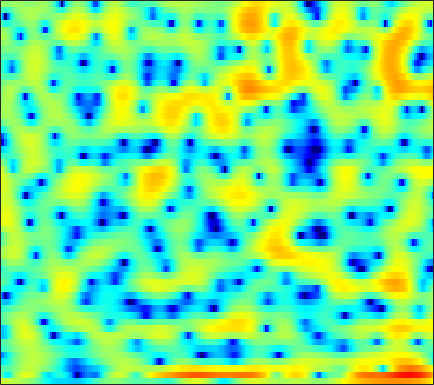

The data file committed next to this chart (first rows):
3.3456, 3.2048, 3.0286, 2.8683, 2.7462, 2.589, 2.4333, 2.3124, 2.1395, 1.9303, 1.6748, 1.4473, 1.0883, 0.65085, 0.28595, -0.30463, -0.97232, -1.5234, -2.3356, -3.2317, -4.1688, -4.8564, -5.6908, -6.3552
-0.9326, -2.854, -5.49, -6.288, -4.92, -2.342, -0.1263, 1.179, 2.493, 3.404, 3.98, 4.208, 4.256, 4.024, 3.671, 2.944, 1.903, 0.9016, -0.7512, -2.773, -4.996, -6.433, -7.26, -6.678
-1.613, -1.941, -2.167, -2.063, -1.775, -1.133, -0.3488, 0.2622, 1.027, 1.683, 2.188, 2.462, 2.676, 2.728, 2.666, 2.457, 2.128, 1.806, 1.306, 0.7507, 0.1561, -0.3102, -0.9528, -1.638
-6.8, -6.277, -5.286, -4.159, -3.298, -2.193, -1.173, -0.4825, 0.339, 1.044, 1.626, 1.978, 2.337, 2.57, 2.666, 2.692, 2.606, 2.468, 2.193, 1.831, 1.37, 0.9679, 0.3536, -0.3536
-11.97, -10.3, -7.927, -5.831, -4.494, -2.97, -1.701, -0.8977, 0.01585, 0.7635, 1.365, 1.728, 2.098, 2.349, 2.458, 2.509, 2.454, 2.345, 2.124, 1.826, 1.462, 1.147, 0.6789, 0.1577
-3.356, -3.102, -2.631, -2.037, -1.549, -0.8748, -0.2064, 0.2666, 0.8432, 1.335, 1.733, 1.962, 2.172, 2.268, 2.262, 2.162, 1.96, 1.748, 1.389, 0.9557, 0.467, 0.06769, -0.4945, -1.083
-2.217, -2.066, -1.689, -1.135, -0.6438, 0.06081, 0.7692, 1.266, 1.865, 2.359, 2.717, 2.892, 2.99, 2.933, 2.786, 2.46, 1.97, 1.498, 0.7345, -0.1777, -1.213, -2.042, -3.144, -4.14
-7.906, -8.401, -7.246, -4.896, -3.092, -0.9845, 0.7065, 1.731, 2.802, 3.561, 4.051, 4.245, 4.294, 4.116, 3.828, 3.24, 2.425, 1.662, 0.4104, -1.153, -3.128, -4.979, -8.267, -13.48
-7.67, -8.027, -6.928, -4.58, -2.768, -0.637, 1.056, 2.059, 3.068, 3.727, 4.065, 4.12, 3.934, 3.459, 2.917, 1.966, 0.7859, -0.2039, -1.573, -2.891, -4.062, -4.807, -5.633, -6.082
-2.398, -1.83, -1.044, -0.193, 0.4606, 1.308, 2.06, 2.535, 3.006, 3.265, 3.291, 3.134, 2.653, 1.84, 0.9803, -0.5821, -2.751, -4.939, -9.079, -15.95, -17.83, -12.52, -8.137, -5.401
-2.196, -1.666, -1.016, -0.4165, 0.01655, 0.5577, 1.032, 1.335, 1.647, 1.827, 1.853, 1.754, 1.46, 0.9567, 0.4373, -0.4434, -1.536, -2.448, -3.587, -4.358, -4.486, -4.134, -3.221, -2.089
-3.651, -3.524, -3.257, -2.878, -2.526, -1.991, -1.431, -1.016, -0.524, -0.1119, 0.193, 0.344, 0.4519, 0.4508, 0.3934, 0.2537, 0.08016, -0.04321, -0.1636, -0.1961, -0.1197, 0.02504, 0.3095, 0.6516
-7.268, -8.133, -8.657, -8.179, -7.31, -5.924, -4.571, -3.674, -2.651, -1.82, -1.16, -0.7613, -0.3427, -0.0439, 0.1191, 0.2841, 0.4282, 0.5287, 0.6614, 0.8402, 1.084, 1.308, 1.629, 1.942
-10.22, -14.23, -20.3, -15.26, -11.53, -8.324, -6.226, -5.073, -3.891, -2.96, -2.216, -1.744, -1.249, -0.8954, -0.7209, -0.6076, -0.5933, -0.6037, -0.5768, -0.3861, 0.03665, 0.5046, 1.261, 2.063
-2.792, -3.646, -4.516, -5.008, -5.194, -5.374, -5.55, -5.712, -5.771, -5.491, -4.785, -4.095, -3.235, -2.59, -2.349, -2.477, -3.243, -4.283, -6.267, -8.325, -7.584, -5.176, -1.935, 0.658
-0.8419, -1.302, -2.025, -2.931, -3.799, -5.356, -7.705, -10.37, -16.96, -26.69, -13.32, -9.359, -6.219, -4.423, -3.672, -3.288, -3.537, -4.143, -5.397, -6.431, -5.787, -4.138, -1.523, 0.7827
-2.577, -2.444, -2.473, -2.745, -3.117, -3.832, -4.763, -5.505, -6.319, -6.552, -6.056, -5.354, -4.329, -3.416, -2.885, -2.352, -1.957, -1.735, -1.456, -1.049, -0.4755, 0.05136, 0.8833, 1.769
-4.175, -3.183, -2.282, -1.739, -1.526, -1.438, -1.495, -1.598, -1.753, -1.874, -1.939, -1.952, -1.916, -1.837, -1.745, -1.58, -1.36, -1.132, -0.7414, -0.279, 0.2309, 0.6379, 1.174, 1.653
-1.837, -0.9521, -0.03091, 0.6238, 0.9549, 1.208, 1.268, 1.202, 0.9825, 0.6108, 0.1085, -0.3587, -1.077, -1.861, -2.404, -2.932, -3.074, -2.853, -2.201, -1.366, -0.5165, 0.06513, 0.6861, 1.1
1.309, 1.789, 2.376, 2.836, 3.089, 3.275, 3.27, 3.13, 2.737, 2.089, 1.136, 0.1818, -1.513, -3.893, -6.401, -11.25, -15.4, -11.8, -6.983, -3.95, -1.957, -0.9521, -0.0939, 0.3228
0.952, 1.496, 2.183, 2.757, 3.084, 3.36, 3.426, 3.334, 3.005, 2.436, 1.606, 0.7938, -0.5429, -2.177, -3.538, -5.18, -5.93, -5.548, -4.267, -2.87, -1.725, -1.116, -0.6531, -0.5672
-2.354, -1.023, 0.4093, 1.477, 2.055, 2.558, 2.786, 2.797, 2.628, 2.267, 1.751, 1.296, 0.6364, -0.006413, -0.444, -0.9011, -1.124, -1.156, -1.05, -0.8297, -0.6475, -0.5753, -0.6089, -0.8703
-3.183, -1.402, 0.3121, 1.482, 2.066, 2.519, 2.661, 2.584, 2.281, 1.803, 1.214, 0.7601, 0.1937, -0.2382, -0.4392, -0.5602, -0.5164, -0.4251, -0.2725, -0.1384, -0.09948, -0.1466, -0.3288, -0.6837
1.393, 2.026, 2.742, 3.225, 3.406, 3.399, 3.088, 2.655, 1.797, 0.6358, -0.7858, -1.96, -3.406, -4.243, -4.206, -3.444, -2.433, -1.705, -0.9172, -0.4172, -0.1555, -0.13, -0.3246, -0.7136
4.2, 4.404, 4.577, 4.571, 4.434, 4.028, 3.333, 2.595, 1.267, -0.5856, -3.175, -5.917, -11.82, -27.71, -15.43, -8.414, -4.981, -3.356, -1.927, -1.119, -0.7664, -0.7839, -1.147, -1.861
4.439, 4.596, 4.648, 4.516, 4.284, 3.781, 3.057, 2.361, 1.238, -0.09717, -1.582, -2.72, -4.013, -4.724, -4.689, -4.048, -3.145, -2.471, -1.786, -1.359, -1.302, -1.504, -2.134, -3.305
3.638, 3.9, 4.028, 3.913, 3.663, 3.136, 2.404, 1.744, 0.7589, -0.2507, -1.202, -1.805, -2.38, -2.64, -2.641, -2.421, -2.048, -1.745, -1.373, -1.128, -1.07, -1.176, -1.562, -2.241
3.029, 3.388, 3.563, 3.392, 3.056, 2.336, 1.313, 0.3636, -1.116, -2.747, -4.298, -5.164, -5.654, -5.334, -4.781, -3.913, -3.037, -2.463, -1.778, -1.248, -0.8221, -0.5935, -0.404, -0.3164
3.146, 3.385, 3.403, 3.073, 2.606, 1.652, 0.2887, -1.063, -3.434, -6.798, -12.05, -19.29, -20.48, -12.28, -9.289, -6.849, -5.274, -4.399, -3.46, -2.65, -1.879, -1.325, -0.6022, 0.06907
3.723, 3.725, 3.508, 3.062, 2.559, 1.661, 0.4969, -0.569, -2.243, -4.182, -6.168, -7.366, -8.099, -7.864, -7.524, -7.098, -6.989, -6.984, -6.9, -6.349, -5.257, -4.205, -2.719, -1.364
4.285, 4.057, 3.622, 3.056, 2.561, 1.857, 1.105, 0.5365, -0.2395, -1.029, -1.804, -2.353, -3.088, -3.891, -4.633, -6.024, -8.172, -10.74, -16.76, -20.49, -12.09, -8.375, -5.171, -2.981
4.462, 3.918, 3.04, 2.031, 1.301, 0.5082, 0.07713, -0.000139, 0.1161, 0.3256, 0.4528, 0.4349, 0.2336, -0.2399, -0.7693, -1.801, -3.157, -4.332, -5.706, -6.134, -5.402, -4.474, -3.346, -2.503
3.624, 2.669, 0.9308, -1.518, -3.951, -7.735, -8.126, -5.581, -2.383, -0.1367, 1.363, 2.097, 2.701, 2.933, 2.911, 2.664, 2.243, 1.863, 1.328, 0.818, 0.3087, -0.1132, -0.8764, -2.024
0.7907, 0.00228, -1.399, -3.23, -4.909, -6.925, -6.85, -5.253, -2.683, -0.5258, 1.071, 1.972, 2.822, 3.346, 3.535, 3.588, 3.428, 3.192, 2.736, 2.125, 1.363, 0.6315, -0.5585, -2.148
-2.801, -2.982, -3.139, -3.217, -3.161, -2.889, -2.313, -1.694, -0.7004, 0.3361, 1.277, 1.878, 2.503, 2.915, 3.091, 3.143, 3.001, 2.771, 2.321, 1.714, 0.9558, 0.3131, -0.6332, -1.611
-7.939, -7.4, -6.28, -4.98, -3.977, -2.701, -1.52, -0.6882, 0.3198, 1.194, 1.947, 2.404, 2.862, 3.138, 3.235, 3.192, 2.969, 2.682, 2.136, 1.426, 0.5526, -0.1557, -1.154, -2.085
-20.91, -16.46, -11.13, -7.302, -5.139, -2.856, -1.077, 0.003027, 1.165, 2.07, 2.748, 3.13, 3.482, 3.666, 3.68, 3.554, 3.244, 2.88, 2.198, 1.253, 0.04164, -1.098, -2.886, -4.93
-14.71, -12.35, -8.798, -5.677, -3.767, -1.678, -0.07396, 0.8659, 1.824, 2.516, 2.967, 3.183, 3.345, 3.388, 3.35, 3.216, 2.957, 2.656, 2.08, 1.214, -0.03874, -1.336, -3.748, -7.437
-6.031, -4.904, -3.413, -1.984, -1.025, 0.05236, 0.8675, 1.295, 1.642, 1.735, 1.636, 1.461, 1.169, 0.902, 0.8068, 0.8058, 0.9212, 1.022, 1.064, 0.9436, 0.5491, 0.09893, -0.701, -1.606
-1.01, -0.5653, 0.002948, 0.5205, 0.8372, 1.105, 1.161, 1.035, 0.6318, -0.1093, -1.196, -2.261, -3.946, -5.567, -6.124, -5.465, -3.793, -2.503, -1.092, -0.05245, 0.6197, 0.9423, 1.183, 1.275
1.139, 1.3, 1.469, 1.521, 1.482, 1.266, 0.8312, 0.3492, -0.5525, -1.804, -3.532, -5.258, -8.502, -13.95, -18.87, -13.18, -7.769, -5.099, -2.599, -0.8717, 0.3727, 1.021, 1.639, 2.028
1.437, 1.59, 1.691, 1.619, 1.422, 0.9737, 0.2924, -0.3719, -1.446, -2.667, -3.969, -4.886, -5.917, -6.452, -6.376, -5.602, -4.253, -3.092, -1.638, -0.3903, 0.6001, 1.166, 1.708, 2.032
1.108, 1.492, 1.768, 1.777, 1.573, 1.014, 0.1023, -0.8311, -2.411, -4.303, -6.161, -7.139, -7.252, -6.147, -5.061, -3.517, -2.103, -1.181, -0.1026, 0.7309, 1.317, 1.648, 1.909, 2.006
0.647, 1.409, 2.039, 2.264, 2.194, 1.726, 0.8016, -0.2457, -2.277, -5.387, -10.74, -18.93, -14.71, -7.564, -4.632, -2.064, -0.3625, 0.5177, 1.298, 1.703, 1.793, 1.691, 1.414, 1.079
-0.09023, 0.8216, 1.651, 2.085, 2.189, 2.064, 1.651, 1.152, 0.2936, -0.7385, -1.659, -2.043, -1.858, -0.9939, -0.1836, 0.8266, 1.571, 1.891, 1.933, 1.56, 0.7407, -0.2323, -1.927, -3.816
-0.8609, -0.3133, 0.2049, 0.5269, 0.6553, 0.7684, 0.8423, 0.8931, 0.967, 1.059, 1.207, 1.371, 1.668, 2.003, 2.256, 2.508, 2.562, 2.431, 1.962, 1.059, -0.4106, -1.966, -5, -9.972
-1.761, -1.864, -2.174, -2.559, -2.769, -2.776, -2.334, -1.745, -0.8114, 0.1616, 1.036, 1.614, 2.254, 2.739, 2.993, 3.153, 3.096, 2.896, 2.421, 1.664, 0.6227, -0.3108, -1.663, -2.964
-2.742, -3.573, -5.221, -7.748, -10.3, -12.97, -10.27, -7.199, -3.947, -1.583, 0.1578, 1.159, 2.172, 2.893, 3.244, 3.504, 3.539, 3.418, 3.064, 2.521, 1.831, 1.225, 0.3813, -0.4164
-2.733, -3.473, -4.87, -6.859, -8.613, -9.929, -8.352, -6.199, -3.528, -1.391, 0.2586, 1.24, 2.25, 2.975, 3.342, 3.631, 3.697, 3.601, 3.277, 2.754, 2.054, 1.417, 0.4372, -0.6149
-1.899, -1.928, -2.139, -2.433, -2.583, -2.576, -2.208, -1.701, -0.8467, 0.09495, 1.001, 1.618, 2.336, 2.888, 3.191, 3.426, 3.455, 3.34, 2.998, 2.417, 1.573, 0.7659, -0.6223, -2.421
-0.8432, -0.5095, -0.328, -0.3109, -0.352, -0.4371, -0.456, -0.3975, -0.1805, 0.1777, 0.6899, 1.121, 1.704, 2.223, 2.542, 2.804, 2.869, 2.784, 2.491, 1.978, 1.225, 0.4667, -0.8309, -2.59
0.7259, 0.8475, 0.7799, 0.4691, 0.07799, -0.5825, -1.377, -1.99, -2.602, -2.684, -2.097, -1.352, -0.2682, 0.6902, 1.225, 1.686, 1.86, 1.816, 1.566, 1.179, 0.7186, 0.3535, -0.1401, -0.6801
2.065, 1.793, 1.277, 0.5081, -0.2733, -1.704, -3.836, -6.187, -11.19, -15.85, -9.552, -5.891, -2.777, -0.8973, -0.0719, 0.4792, 0.4636, 0.1402, -0.599, -1.454, -2.021, -2.007, -1.463, -0.5794
1.613, 1.041, 0.2883, -0.437, -0.9944, -1.921, -3.133, -4.262, -5.765, -6.225, -4.949, -3.466, -1.729, -0.5459, -0.04446, 0.02424, -0.6155, -1.634, -3.948, -8.078, -15.47, -14.06, -6.863, -2.802
-1.98, -3.339, -4.52, -4.49, -3.955, -3.096, -2.41, -2.016, -1.576, -1.08, -0.5286, -0.08814, 0.446, 0.7915, 0.8833, 0.6683, 0.04184, -0.7225, -2.132, -3.794, -4.958, -4.784, -3.342, -1.507
-6.208, -10.98, -26.94, -12.32, -7.822, -4.429, -2.385, -1.324, -0.2953, 0.434, 0.9863, 1.292, 1.595, 1.761, 1.765, 1.658, 1.399, 1.121, 0.686, 0.2684, -0.02902, -0.1254, -0.08077, 0.1226
-1.756, -2.789, -3.563, -3.331, -2.689, -1.62, -0.6228, 0.008353, 0.6681, 1.127, 1.45, 1.62, 1.763, 1.846, 1.871, 1.876, 1.838, 1.774, 1.642, 1.45, 1.19, 0.9236, 0.4675, -0.17
1.233, 0.9134, 0.6637, 0.6106, 0.6885, 0.8633, 1.053, 1.156, 1.202, 1.149, 0.979, 0.8231, 0.619, 0.5018, 0.5346, 0.6789, 0.9218, 1.118, 1.325, 1.397, 1.276, 1.033, 0.4348, -0.5788
